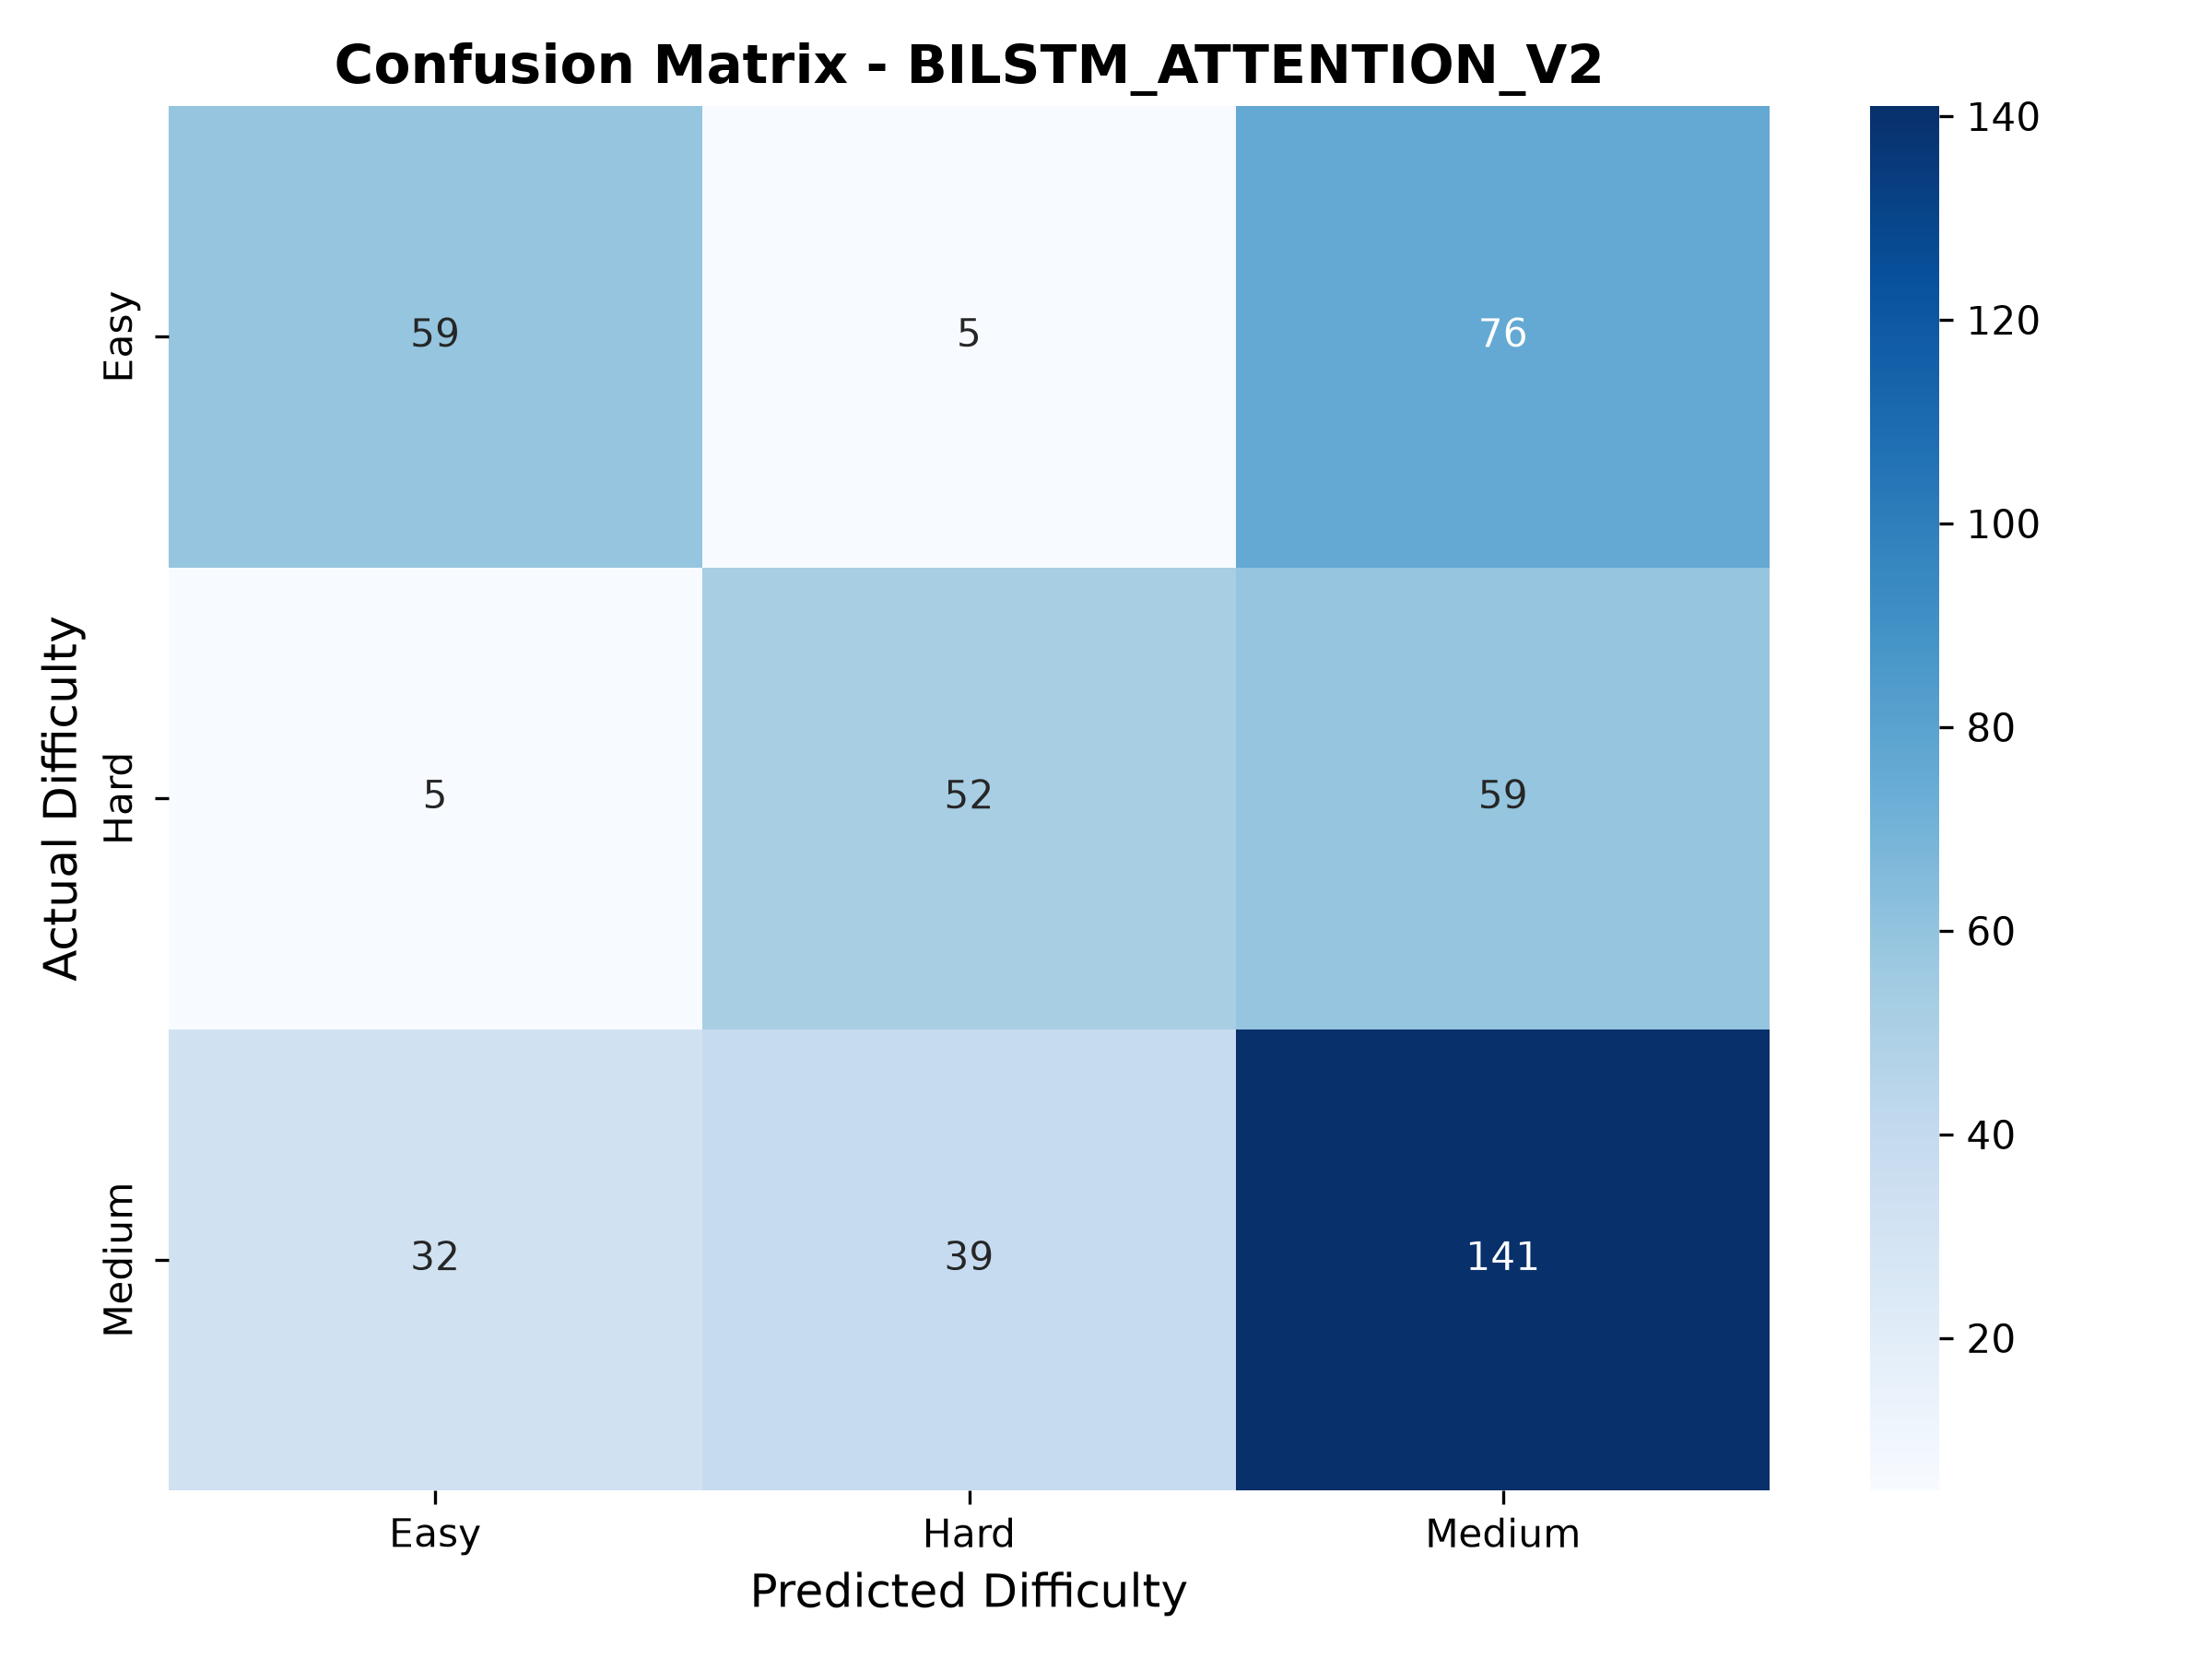

The data file committed next to this chart (first rows):
, Easy, Hard, Medium
Easy, 59, 5, 76
Hard, 5, 52, 59
Medium, 32, 39, 141
